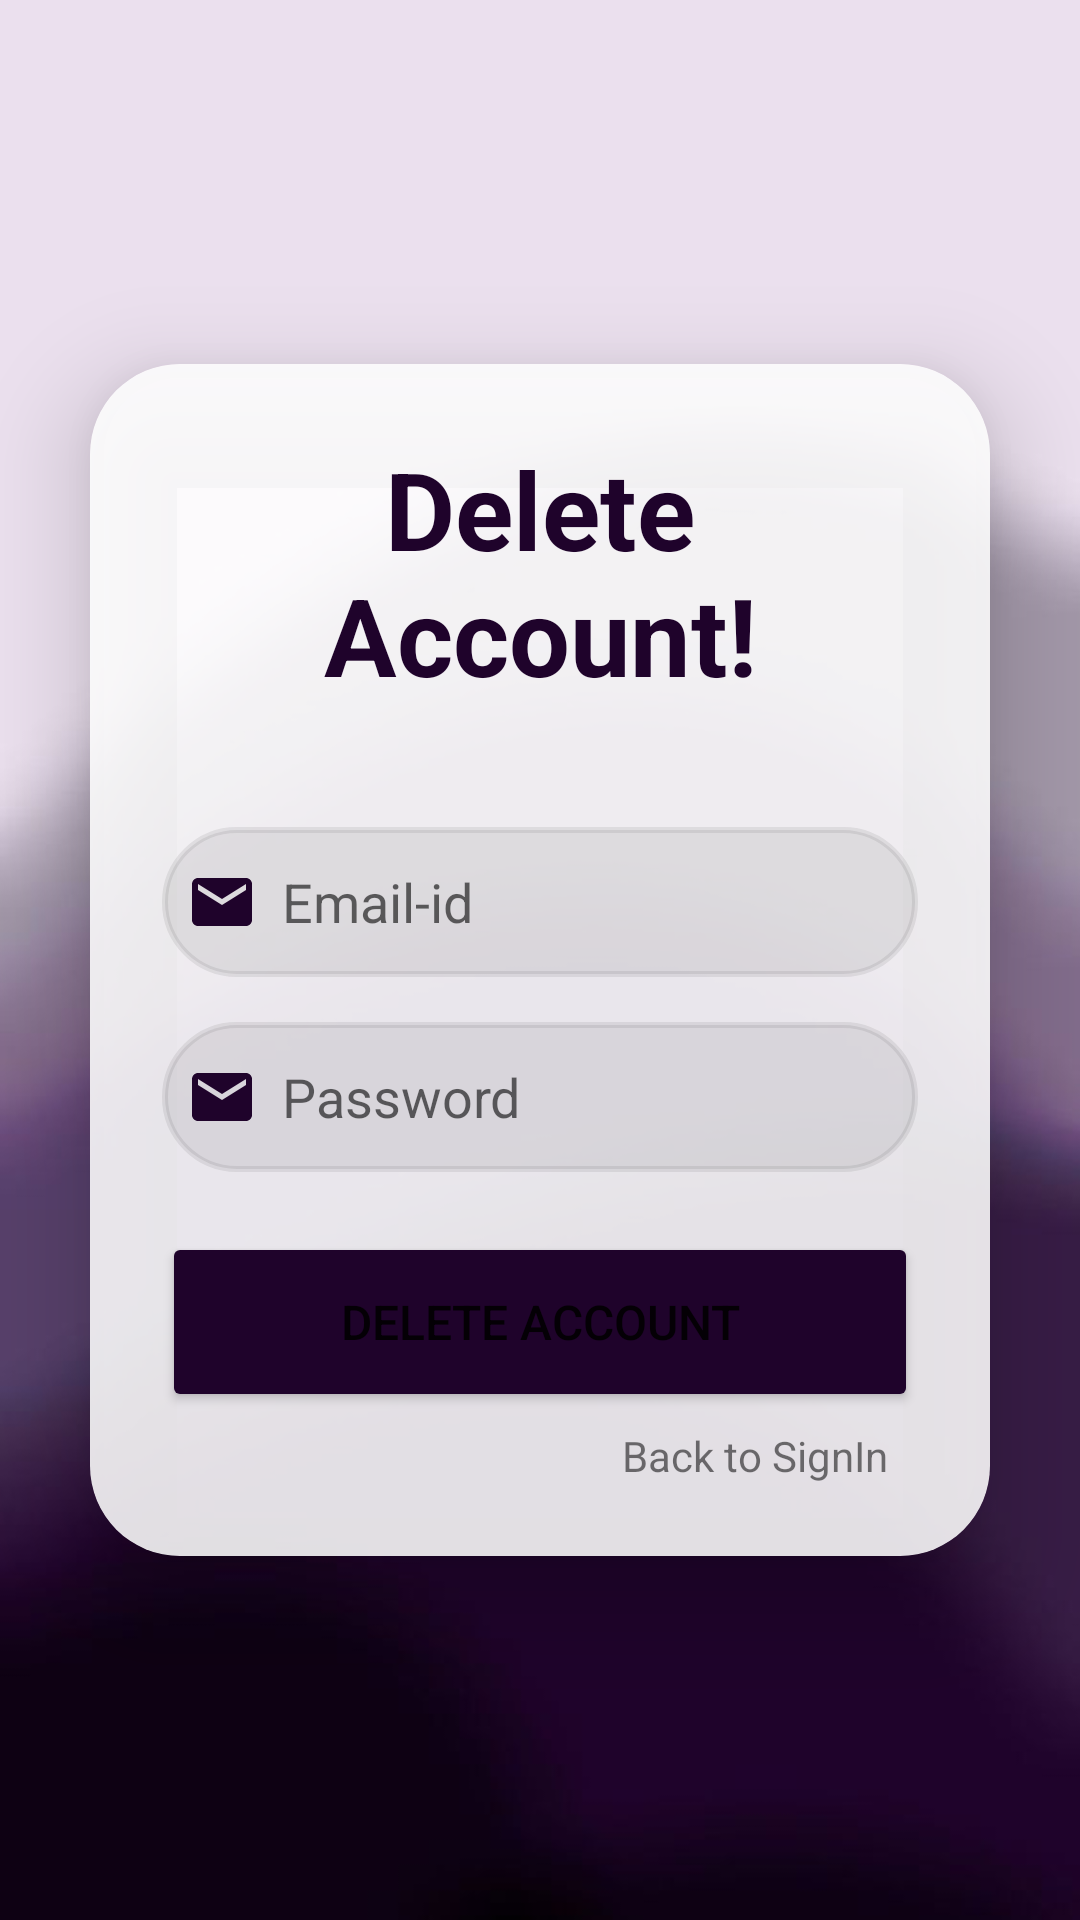

Here is an Android app screen rendered from its layout file. Give the layout XML and the strings, colors and styles it references.
<!-- AndroidManifest.xml: application theme Theme.Bewell -->
<!-- res/layout/activity_delete.xml -->
<?xml version="1.0" encoding="utf-8"?>
<LinearLayout xmlns:android="http://schemas.android.com/apk/res/android"
    xmlns:app="http://schemas.android.com/apk/res-auto"
    xmlns:tools="http://schemas.android.com/tools"
    android:layout_width="match_parent"
    android:layout_height="match_parent"
    android:background="@drawable/bg2"
    android:gravity="center"
    android:orientation="vertical"
    tools:context=".DeleteActivity">

    <androidx.cardview.widget.CardView
        android:layout_width="match_parent"
        android:layout_height="wrap_content"
        android:layout_margin="30dp"
        android:backgroundTint="#FFFFFF"
        app:cardBackgroundColor="#BAFFFFFF"
        app:cardCornerRadius="30dp"
        app:cardElevation="20dp">

        <LinearLayout
            android:layout_width="match_parent"
            android:layout_height="wrap_content"
            android:layout_gravity="center_horizontal"
            android:background="#BAFFFFFF"
            android:backgroundTint="#BAFFFFFF"
            android:orientation="vertical"
            android:padding="24dp">

            <TextView
                android:layout_width="match_parent"
                android:layout_height="wrap_content"
                android:text="Delete Account!"
                android:textAlignment="center"
                android:textColor="#1F032B"
                android:textSize="36sp"
                android:textStyle="bold" />

            <EditText
                android:id="@+id/deleteacc_email"
                android:layout_width="match_parent"
                android:layout_height="50dp"
                android:layout_marginTop="40dp"
                android:autofillHints=""
                android:background="@drawable/custom_edittext"
                android:backgroundTint="#14101010"
                android:drawableLeft="@drawable/baseline_email_24"
                android:drawablePadding="8dp"
                android:hint="Email-id"
                android:padding="8dp"
                android:textColor="@color/black" />

            <EditText
                android:id="@+id/deleteacc_pass"
                android:layout_width="match_parent"
                android:layout_height="50dp"
                android:layout_marginTop="15dp"
                android:autofillHints=""
                android:background="@drawable/custom_edittext"
                android:backgroundTint="#14101010"
                android:drawableLeft="@drawable/baseline_email_24"
                android:drawablePadding="8dp"
                android:hint="Password"
                android:padding="8dp"
                android:textColor="@color/black" />

            <Button
                android:id="@+id/deleteacc_delete"
                android:layout_width="match_parent"
                android:layout_height="60dp"
                android:layout_marginTop="20dp"
                android:backgroundTint="#1F032B"
                android:text="Delete Account"
                android:textSize="16sp"
                app:cornerRadius="20dp" />

            <TextView
                android:id="@+id/deleteacc_back"
                android:layout_width="wrap_content"
                android:layout_height="wrap_content"
                android:layout_gravity="right"
                android:layout_marginTop="5dp"
                android:layout_marginRight="10dp"
                android:text="Back to SignIn" />

        </LinearLayout>

    </androidx.cardview.widget.CardView>


</LinearLayout>
<!-- resources referenced by this layout -->
<resources>
  <!-- drawable baseline_email_24 (drawable) -->
  <vector android:height="24dp" android:tint="#1F032B"
      android:viewportHeight="24" android:viewportWidth="24"
      android:width="24dp" xmlns:android="http://schemas.android.com/apk/res/android">
      <path android:fillColor="@android:color/white" android:pathData="M20,4L4,4c-1.1,0 -1.99,0.9 -1.99,2L2,18c0,1.1 0.9,2 2,2h16c1.1,0 2,-0.9 2,-2L22,6c0,-1.1 -0.9,-2 -2,-2zM20,8l-8,5 -8,-5L4,6l8,5 8,-5v2z"/>
  </vector>
  <!-- drawable bg2: png bitmap (drawable, 12410 bytes) -->
  <!-- drawable custom_edittext (drawable) -->
  <?xml version="1.0" encoding="utf-8"?>
  
  <shape xmlns:android="http://schemas.android.com/apk/res/android"
      android:shape="rectangle">
      <stroke
          android:width="2dp"
          android:color="@color/white"/>
      <corners
          android:radius="35dp"/>
  </shape>
  <style name="Theme.Bewell" parent="Theme.MaterialComponents.DayNight.DarkActionBar">
          
          <item name="colorPrimary">@color/design_default_color_primary</item>
          <item name="colorPrimaryVariant">@color/lavender</item>
          <item name="colorOnPrimary">@color/white</item>
          
          <item name="colorSecondary">@color/teal_200</item>
          <item name="colorSecondaryVariant">@color/teal_700</item>
          <item name="colorOnSecondary">@color/black</item>
          
          <item name="android:statusBarColor">?attr/colorPrimaryVariant</item>
          
      </style>
  <!-- not gathered from this repository: default colours our renderer supplied (Android Studio template values) -->
  <color name="teal_200">#FF03DAC5</color>
  <color name="teal_700">#FF018786</color>
  <color name="black">#FF000000</color>
  <color name="white">#FFFFFFFF</color>
</resources>
